Run: headless pygame with SDL's dummy video driver; simulated clock (each Clock.tick advances the game by its frame time, no real sleeping); random seed 0; keys injected as events and as key.get_pressed() state; no mouse input.
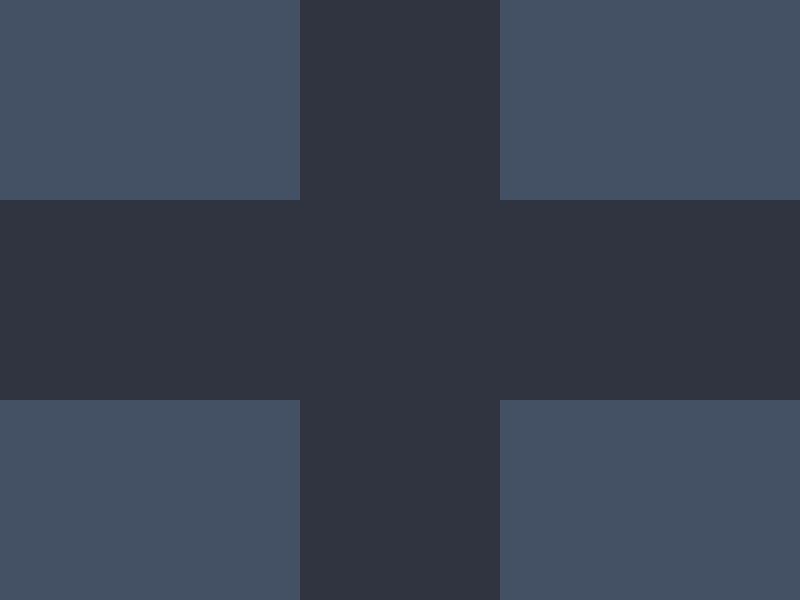
Frame 1 of 4 · flips 1–60 · no input
Frame 2 of 4 · flips 61–180 · tapped SPACE, RETURN · held RIGHT (→), D · screen unchanged from frame 1, image omitted
Frame 3 of 4 · flips 181–300 · held DOWN (↓), S · screen unchanged from frame 2, image omitted
Frame 4 of 4 · flips 301–420 · held LEFT (←), A, UP (↑), W · screen unchanged from frame 3, image omitted

The pygame program that drew these frames:

import pygame
import os
import sys

pygame.init()

screen_width=800
screen_height=600
# put the window in the top left corner
os.environ['SDL_VIDEO_WINDOW_POS'] = "%d,%d" % (0,0)
pygame.display.set_caption('Traffic Conjunction')
screen = pygame.display.set_mode((screen_width, screen_height))

# colors
BLACK = (0, 0, 0)
WHITE = (255, 255, 255)
RED = (255, 0, 0)
GREEN = (0, 255, 0)
YELLOW = (255, 255, 0)
BACKGROUND = (68, 80, 99)
ROAD = (47, 52, 64)

# game variables
FPS = 60
clock = pygame.time.Clock()

def draw_roads():
    road_width = 200
    roads = [{
        "x": screen_width//2-(road_width//2),
        "y": 0,
        "width": road_width,
        "height": screen_height
    }, {
        "x": 0,
        "y": screen_height//2-(road_width//2),
        "width": screen_width,
        "height": road_width
    }]
    for road in roads:
        pygame.draw.rect(screen, ROAD, (road["x"], road["y"], road["width"], road["height"]))

def draw_environment():
    screen.fill(BACKGROUND)
    draw_roads()

def main():
    running = True
    print('Rendering traffic conjunction...')
    while running:
        clock.tick(FPS)

        # event handling
        for event in pygame.event.get():
            if event.type == pygame.QUIT:
                running = False

        draw_environment()
        pygame.display.update()
    pygame.quit()
    sys.exit()

if __name__ == '__main__':
    main()
